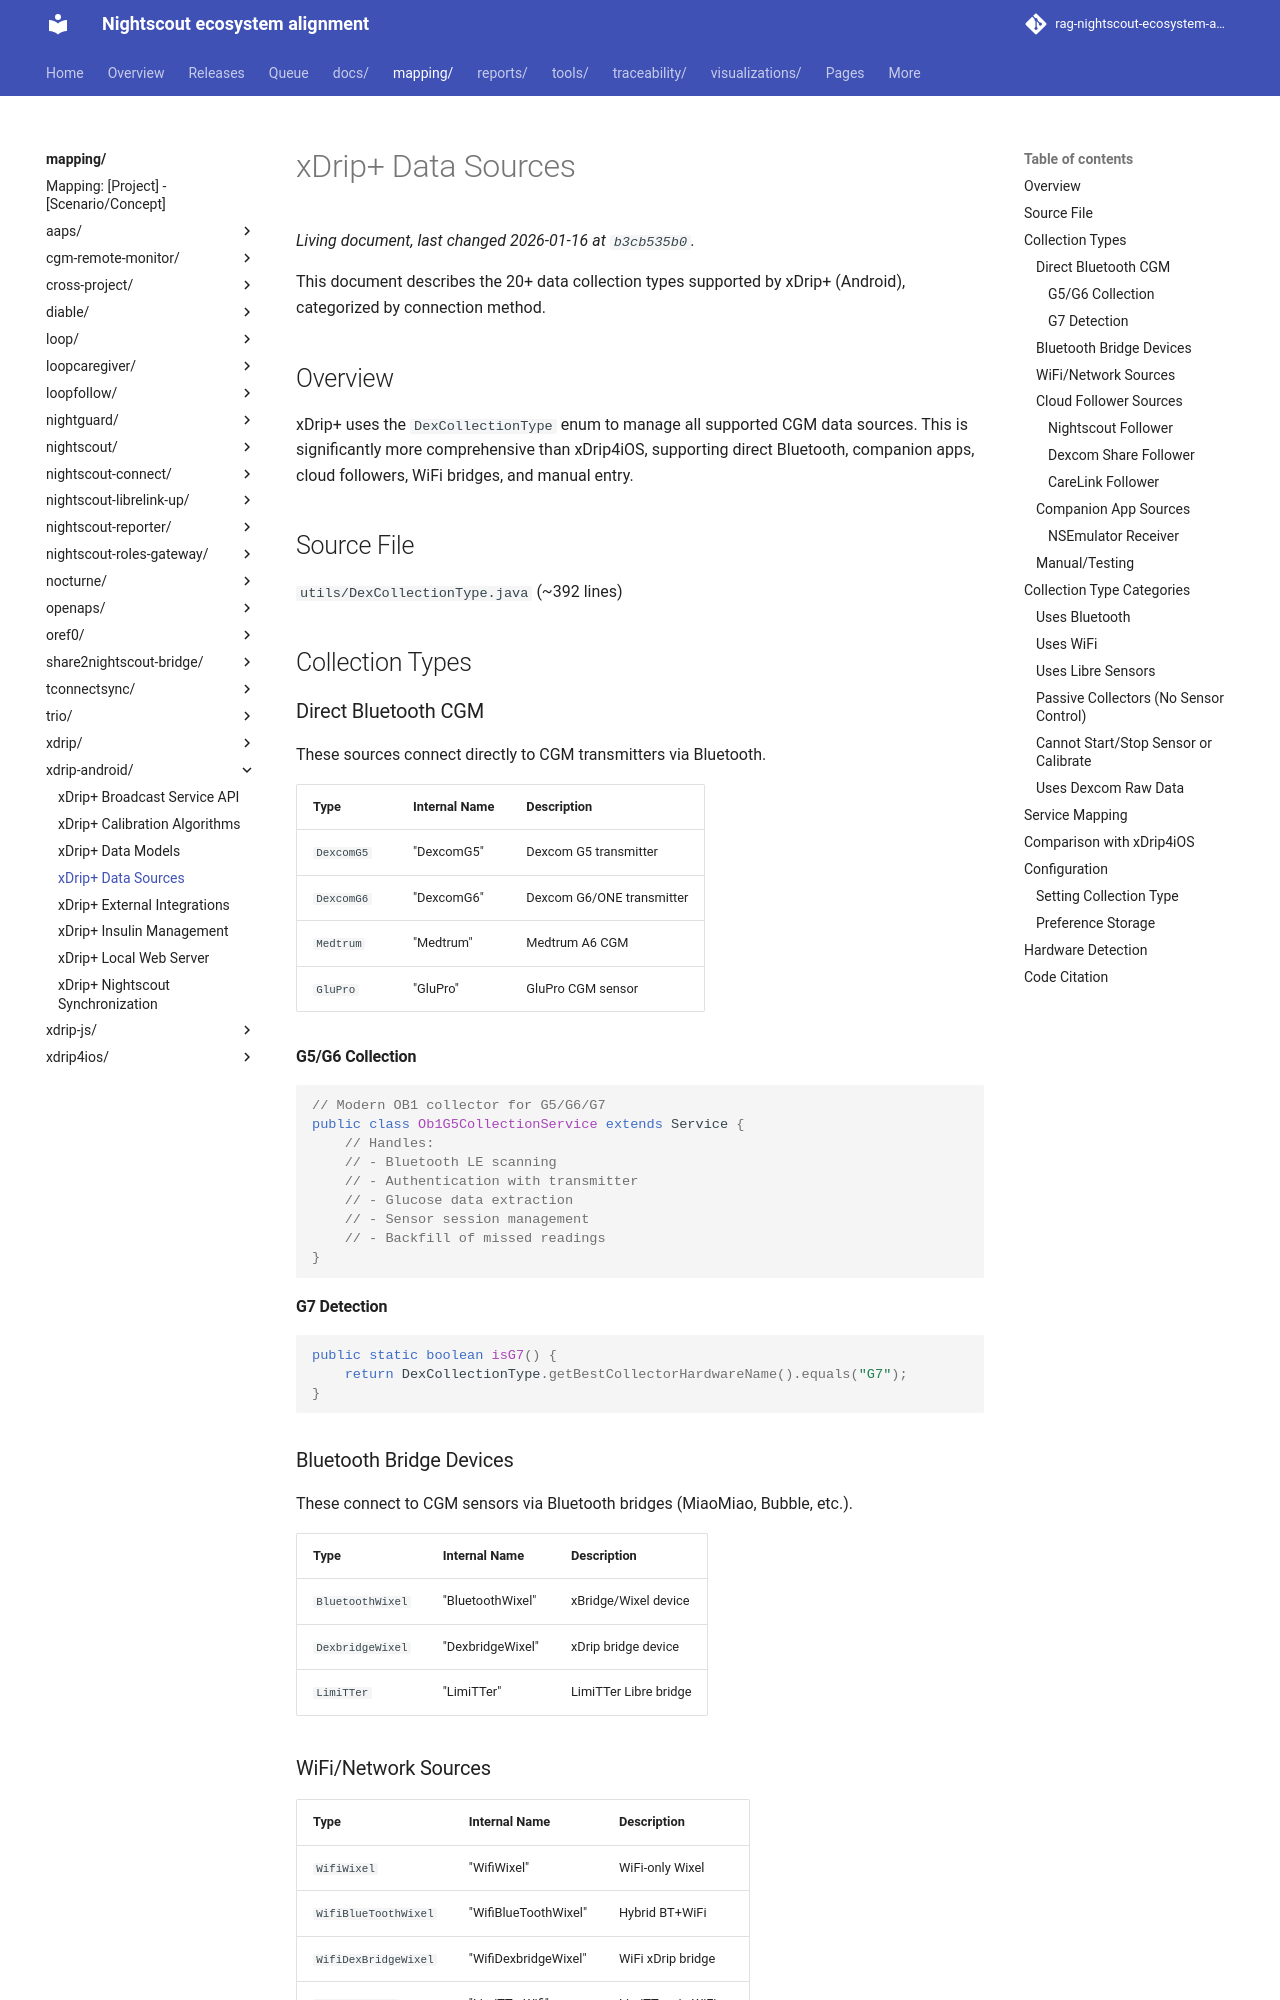

repository: bewest/rag-nightscout-ecosystem-alignment · page: mapping/xdrip-android/data-sources.html · generator: mkdocs

# xDrip+ Data Sources

This document describes the 20+ data collection types supported by xDrip+ (Android), categorized by connection method.

## Overview

xDrip+ uses the `DexCollectionType` enum to manage all supported CGM data sources. This is significantly more comprehensive than xDrip4iOS, supporting direct Bluetooth, companion apps, cloud followers, WiFi bridges, and manual entry.

## Source File

`utils/DexCollectionType.java` (~392 lines)

## Collection Types

### Direct Bluetooth CGM

These sources connect directly to CGM transmitters via Bluetooth.

| Type | Internal Name | Description |
|------|--------------|-------------|
| `DexcomG5` | "DexcomG5" | Dexcom G5 transmitter |
| `DexcomG6` | "DexcomG6" | Dexcom G6/ONE transmitter |
| `Medtrum` | "Medtrum" | Medtrum A6 CGM |
| `GluPro` | "GluPro" | GluPro CGM sensor |

#### G5/G6 Collection

```java
// Modern OB1 collector for G5/G6/G7
public class Ob1G5CollectionService extends Service {
    // Handles:
    // - Bluetooth LE scanning
    // - Authentication with transmitter
    // - Glucose data extraction
    // - Sensor session management
    // - Backfill of missed readings
}
```

#### G7 Detection

```java
public static boolean isG7() {
    return DexCollectionType.getBestCollectorHardwareName().equals("G7");
}
```

### Bluetooth Bridge Devices

These connect to CGM sensors via Bluetooth bridges (MiaoMiao, Bubble, etc.).

| Type | Internal Name | Description |
|------|--------------|-------------|
| `BluetoothWixel` | "BluetoothWixel" | xBridge/Wixel device |
| `DexbridgeWixel` | "DexbridgeWixel" | xDrip bridge device |
| `LimiTTer` | "LimiTTer" | LimiTTer Libre bridge |

### WiFi/Network Sources

| Type | Internal Name | Description |
|------|--------------|-------------|
| `WifiWixel` | "WifiWixel" | WiFi-only Wixel |
| `WifiBlueToothWixel` | "WifiBlueToothWixel" | Hybrid BT+WiFi |
| `WifiDexBridgeWixel` | "WifiDexbridgeWixel" | WiFi xDrip bridge |
| `LimiTTerWifi` | "LimiTTerWifi" | LimiTTer via WiFi |
| `LibreWifi` | "LibreWifi" | Libre via WiFi bridge |
